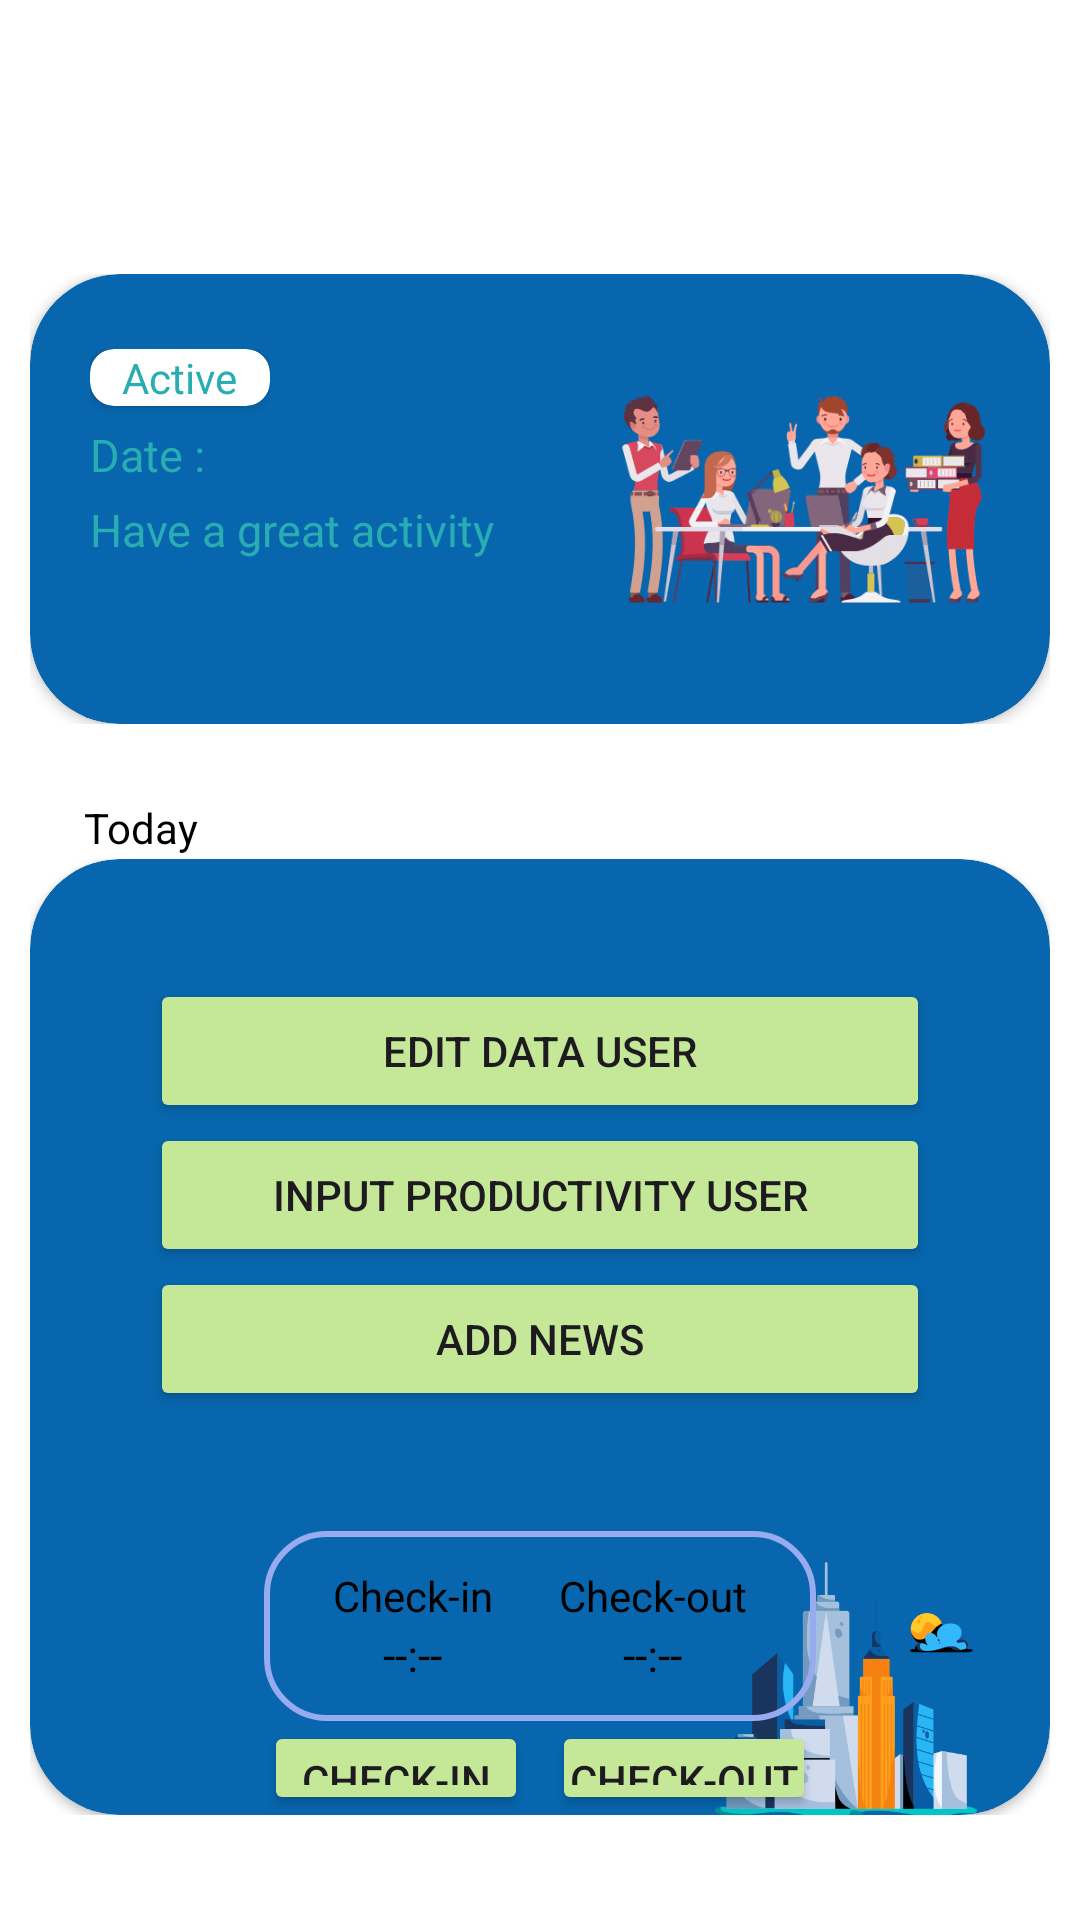

Write the Android layout XML for this screen, with the resource values it uses.
<!-- AndroidManifest.xml: application theme Theme.ValInfo -->
<!-- res/layout/fragment_home.xml -->
<?xml version="1.0" encoding="utf-8"?>
<LinearLayout xmlns:android="http://schemas.android.com/apk/res/android"
    xmlns:tools="http://schemas.android.com/tools"
    android:layout_width="match_parent"
    android:layout_height="match_parent"
    android:background="@color/white"
    xmlns:app="http://schemas.android.com/apk/res-auto"
    android:orientation="vertical"
    tools:context=".HomeFragment">

    
    <LinearLayout
        android:layout_width="wrap_content"
        android:layout_height="wrap_content"
        android:orientation="vertical"
        android:layout_marginVertical="15dp">

    <TextView
        android:id="@+id/fp_text_greeting"
        android:layout_width="wrap_content"
        android:layout_height="wrap_content"
        android:textSize="18dp"
        android:textColor="@color/black"
        android:layout_marginHorizontal="10dp"
        />

    <TextView
        android:layout_width="wrap_content"
        android:layout_height="wrap_content"
        android:id="@+id/fh_username_greeting"
        android:textStyle="bold"
        android:textSize="20dp"
        android:textColor="@color/black"
        android:layout_marginHorizontal="10dp"
        />

    </LinearLayout>


    <LinearLayout
        android:layout_width="match_parent"
        android:layout_height="wrap_content"
        android:padding="10dp">

        <androidx.cardview.widget.CardView
            android:layout_width="match_parent"
            android:layout_height="150dp"
            app:cardCornerRadius="30dp"
            app:cardBackgroundColor="@color/myPrime">

            <FrameLayout
                android:layout_width="60dp"
                android:layout_height="25dp"
                android:layout_marginHorizontal="20dp"
                android:layout_marginVertical="25dp">

                <androidx.cardview.widget.CardView
                    android:layout_width="match_parent"
                    android:layout_height="wrap_content"
                    app:cardCornerRadius="8dp"
                    android:backgroundTint="@color/cardview_light_background">

                <TextView
                    android:layout_width="wrap_content"
                    android:layout_height="wrap_content"
                    android:text="Active"
                    android:textSize="14dp"
                    android:layout_gravity="center"
                    android:textColor="@color/myThirdColor"/>

                </androidx.cardview.widget.CardView>

            </FrameLayout>

            <FrameLayout
                android:layout_width="match_parent"
                android:layout_height="24dp"
                android:layout_marginHorizontal="20dp"
                android:layout_marginVertical="50dp"
                >

                <TextView
                    android:id="@+id/dateTextView"
                    android:layout_width="wrap_content"
                    android:layout_height="wrap_content"
                    android:textSize="15dp"
                    android:text="Date : "
                    android:textColor="@color/myThirdColor"
                    />

            </FrameLayout>

            <FrameLayout
                android:layout_width="match_parent"
                android:layout_height="24dp"
                android:layout_marginHorizontal="20dp"
                android:layout_marginVertical="75dp"
                >

                <TextView
                    android:layout_width="wrap_content"
                    android:layout_height="wrap_content"
                    android:textSize="15dp"
                    android:text="Have a great activity"
                    android:textColor="@color/myThirdColor"
                    />

            </FrameLayout>

            <ImageView
                android:layout_width="160dp"
                android:layout_height="150dp"
                android:src="@drawable/fn_sticker"
                android:layout_gravity="bottom|right"
                android:layout_marginHorizontal="2dp"
                />


        </androidx.cardview.widget.CardView>

    </LinearLayout>


    <RelativeLayout
        android:layout_width="match_parent"
        android:layout_height="match_parent"
        android:layout_marginVertical="5dp"
        android:padding="10dp">

        <TextView
            android:layout_width="wrap_content"
            android:layout_height="wrap_content"
            android:text="Today"
            android:textColor="@color/black"
            android:layout_marginHorizontal="18dp"
            />

        <LinearLayout
            android:layout_width="match_parent"
            android:layout_height="320dp"
            android:orientation="vertical"
            android:layout_marginVertical="20dp">

        <androidx.cardview.widget.CardView
            android:layout_width="match_parent"
            android:layout_height="match_parent"
            app:cardCornerRadius="30dp"
            android:backgroundTint="@color/myPrime">

            <ImageView
                android:layout_width="100dp"
                android:layout_height="100dp"
                android:layout_marginHorizontal="18dp"
                android:layout_gravity="bottom|right"
                android:layout_marginBottom="-9dp"
                android:src="@drawable/fh_homepage2"/>

            <ImageView
                android:layout_width="90dp"
                android:layout_height="70dp"
                android:layout_marginHorizontal="210dp"
                android:layout_gravity="bottom"
                android:layout_marginBottom="-12dp"
                android:src="@drawable/fh_homepage3"/>

            <ImageView
                android:layout_width="90dp"
                android:layout_height="70dp"
                android:layout_marginHorizontal="146dp"
                android:layout_gravity="bottom"
                android:layout_marginBottom="-1dp"
                android:src="@drawable/fh_homepage4"/>

            <LinearLayout
                android:layout_width="match_parent"
                android:layout_height="wrap_content"
                android:orientation="vertical"
                android:layout_gravity="center"
                android:gravity="center">

                <LinearLayout
                    android:id="@+id/layout_admin"
                    android:layout_width="match_parent"
                    android:layout_height="wrap_content"
                    android:layout_margin="40dp"
                    android:orientation="vertical">

                    <Button
                        android:id="@+id/fh_admin_edit_user"
                        android:layout_width="match_parent"
                        android:layout_height="wrap_content"
                        android:backgroundTint="@color/mySecondColor"
                        android:text="Edit Data User"/>

                    <Button
                        android:id="@+id/fh_admin_edit_prod"
                        android:layout_width="match_parent"
                        android:layout_height="wrap_content"
                        android:backgroundTint="@color/mySecondColor"
                        android:text="Input Productivity User"/>

                    <Button
                        android:id="@+id/fh_admin_edit_news"
                        android:layout_width="match_parent"
                        android:layout_height="wrap_content"
                        android:backgroundTint="@color/mySecondColor"
                        android:text="Add News"/>

                </LinearLayout>

                <LinearLayout
                    android:id="@+id/layout_user"
                    android:layout_width="wrap_content"
                    android:layout_height="wrap_content"
                    android:orientation="vertical">

                    <LinearLayout
                        android:layout_width="match_parent"
                        android:layout_height="wrap_content"
                        android:background="@drawable/gradient2"
                        android:padding="12dp">

                        <LinearLayout
                            android:layout_width="wrap_content"
                            android:layout_height="wrap_content"
                            android:orientation="vertical"
                            android:gravity="center"
                            android:layout_weight="1">

                            <TextView
                                android:layout_width="wrap_content"
                                android:layout_height="wrap_content"
                                android:text="Check-in"
                                android:textColor="@color/black"/>

                            <TextView
                                android:id="@+id/timeDisplayCheckIn"
                                android:layout_width="wrap_content"
                                android:layout_height="wrap_content"
                                android:text="--:--"
                                android:textSize="15sp"
                                android:textColor="@color/black"/>

                        </LinearLayout>

                        <LinearLayout
                            android:layout_width="wrap_content"
                            android:layout_height="wrap_content"
                            android:orientation="vertical"
                            android:gravity="center"
                            android:layout_weight="1">

                            <TextView
                                android:layout_width="wrap_content"
                                android:layout_height="wrap_content"
                                android:text="Check-out"
                                android:textColor="@color/black"/>

                            <TextView
                                android:id="@+id/timeDisplayCheckOut"
                                android:layout_width="wrap_content"
                                android:layout_height="wrap_content"
                                android:text="--:--"
                                android:textSize="15sp"
                                android:textColor="@color/black"/>

                        </LinearLayout>

                    </LinearLayout>

                    <LinearLayout
                        android:layout_width="wrap_content"
                        android:layout_height="wrap_content"
                        android:weightSum="2">

                        <Button
                            android:id="@+id/fp_checkInButton"
                            android:layout_width="wrap_content"
                            android:layout_height="wrap_content"
                            android:layout_marginRight="8dp"
                            android:text="Check-in"
                            android:backgroundTint="@color/mySecondColor"
                            android:layout_weight="1"/>

                        <Button
                            android:id="@+id/fp_checkOutButton"
                            android:layout_width="wrap_content"
                            android:layout_height="wrap_content"
                            android:text="Check-out"
                            android:paddingHorizontal="5dp"
                            android:backgroundTint="@color/mySecondColor"
                            android:layout_weight="1"/>

                    </LinearLayout>

                </LinearLayout>

            </LinearLayout>

        </androidx.cardview.widget.CardView>

        </LinearLayout>

    </RelativeLayout>

</LinearLayout>
<!-- resources referenced by this layout -->
<resources>
  <color name="black">#FF000000</color>
  <color name="myPrime">#0766AD</color>
  <color name="mySecondColor">#C5E898</color>
  <color name="myThirdColor">#29ADB2</color>
  <color name="white">#FFFFFFFF</color>
  <!-- drawable fh_homepage2: png bitmap (drawable, 31481 bytes) -->
  <!-- drawable fn_sticker: png bitmap (drawable, 27878 bytes) -->
  <!-- drawable gradient2 (drawable) -->
  <?xml version="1.0" encoding="utf-8"?>
  <shape xmlns:android="http://schemas.android.com/apk/res/android">
  
      <solid android:color="#00000000"/>
  
      <stroke
          android:width="2dp"
          android:color="#98ABEE"/>
  
      <corners android:radius="20dp"/>
  
  
  </shape>
  <style name="Theme.ValInfo" parent="Base.Theme.ValInfo">
  
          <item name="colorSecondary">@color/mySecondColor</item>
      </style>
  <style name="Base.Theme.ValInfo" parent="Theme.Material3.DayNight.NoActionBar">
          
           <item name="colorPrimary">@color/mySecondColor</item>
      </style>
</resources>
